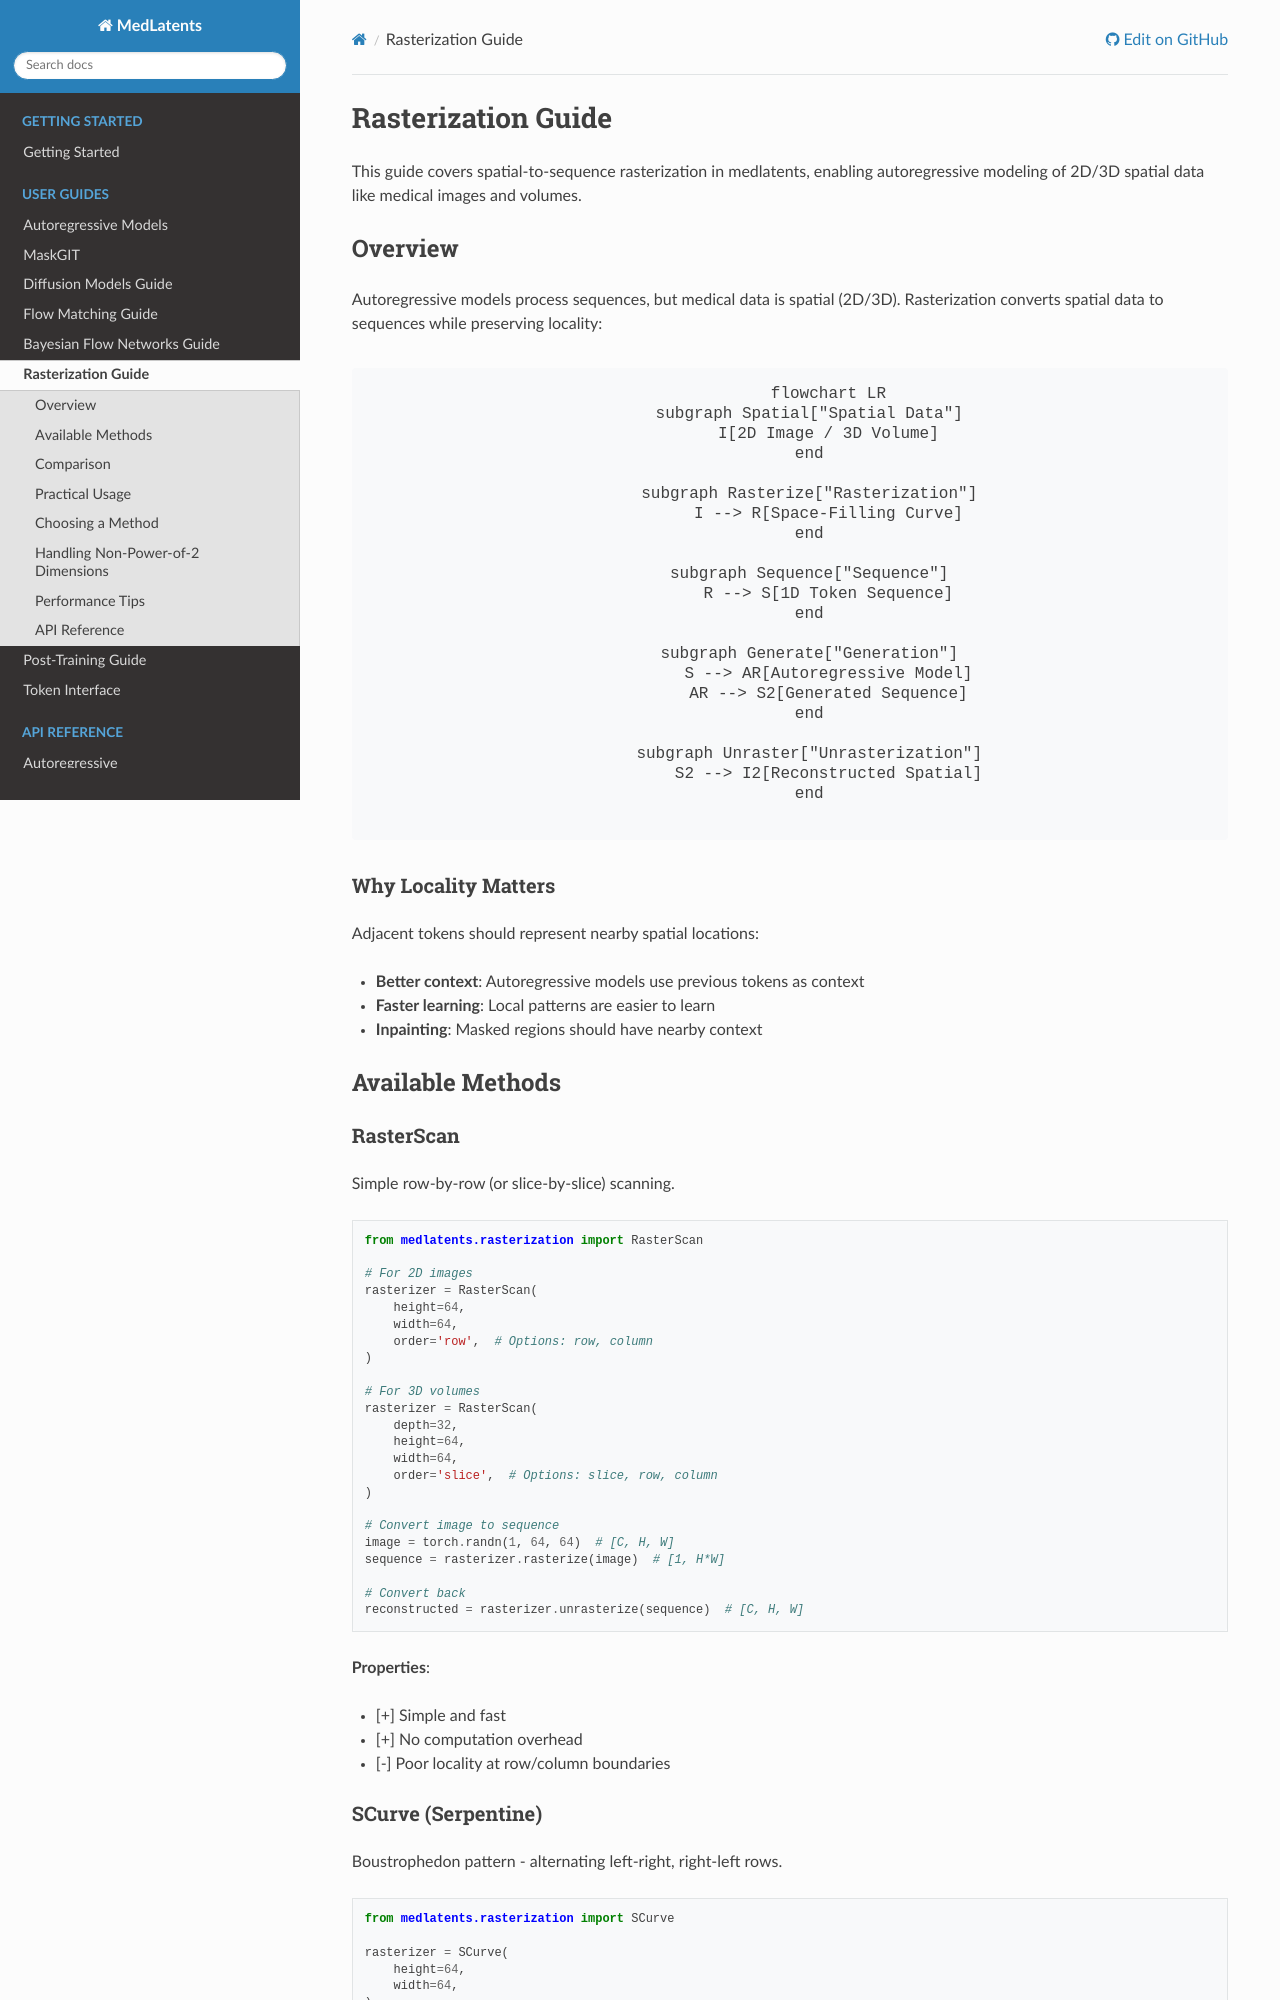

repository: liamchalcroft/medlatents · page: guides/rasterization.html · generator: sphinx

Rasterization Guide
===================

This guide covers spatial-to-sequence rasterization in medlatents, enabling
autoregressive modeling of 2D/3D spatial data like medical images and volumes.

Overview
--------

Autoregressive models process sequences, but medical data is spatial (2D/3D).
Rasterization converts spatial data to sequences while preserving locality:

.. mermaid::

   flowchart LR
       subgraph Spatial["Spatial Data"]
           I[2D Image / 3D Volume]
       end

       subgraph Rasterize["Rasterization"]
           I --> R[Space-Filling Curve]
       end

       subgraph Sequence["Sequence"]
           R --> S[1D Token Sequence]
       end

       subgraph Generate["Generation"]
           S --> AR[Autoregressive Model]
           AR --> S2[Generated Sequence]
       end

       subgraph Unraster["Unrasterization"]
           S2 --> I2[Reconstructed Spatial]
       end

Why Locality Matters
^^^^^^^^^^^^^^^^^^^^

Adjacent tokens should represent nearby spatial locations:

- **Better context**: Autoregressive models use previous tokens as context
- **Faster learning**: Local patterns are easier to learn
- **Inpainting**: Masked regions should have nearby context

Available Methods
-----------------

RasterScan
^^^^^^^^^^

Simple row-by-row (or slice-by-slice) scanning.

.. code-block:: python

   from medlatents.rasterization import RasterScan

   # For 2D images
   rasterizer = RasterScan(
       height=64,
       width=64,
       order='row',  # Options: row, column
   )

   # For 3D volumes
   rasterizer = RasterScan(
       depth=32,
       height=64,
       width=64,
       order='slice',  # Options: slice, row, column
   )

   # Convert image to sequence
   image = torch.randn(1, 64, 64)  # [C, H, W]
   sequence = rasterizer.rasterize(image)  # [1, H*W]

   # Convert back
   reconstructed = rasterizer.unrasterize(sequence)  # [C, H, W]

**Properties**:

- [+] Simple and fast
- [+] No computation overhead
- [-] Poor locality at row/column boundaries

SCurve (Serpentine)
^^^^^^^^^^^^^^^^^^^

Boustrophedon pattern - alternating left-right, right-left rows.

.. code-block:: python

   from medlatents.rasterization import SCurve

   rasterizer = SCurve(
       height=64,
       width=64,
   )

   sequence = rasterizer.rasterize(image)

**Properties**:

- [+] Simple
- [+] Better than raster at row boundaries
- [-] Still has locality issues at row ends
